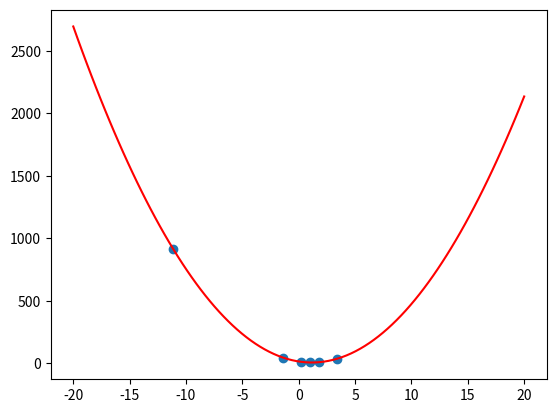

Write Python code to recreate this figure.
import numpy as np
import matplotlib.pyplot as pl
import random as rn

u = [2,1,-1]
y = [3,2,1]
z = []

def q (teta):
    k=0
    for i in range(len(u)):
        k = k+((y[i]-teta*u[i])**2)
    return k
dl =100
r = np.linspace(-20,20,dl)
w = np.zeros(len(r))
for p in range(len(r)):
    w[p]= q(r[p])

minima = []
indexy =[]
m = int(rn.randint(0,dl-1))
mini = w[m]
indexy.append(r[m])
minima.append(mini)
print(m)
s=0

while s<100 :
    m = int(rn.randint(0,dl-1))
    x = w[m]
    print(m)
    if x < mini:
        mini = x
        s=0
        indexy.append(r[m])
        minima.append(mini)
    else:
        s= s+1


pl.plot(r,w,'r')
pl.scatter(indexy,minima)
pl.show()